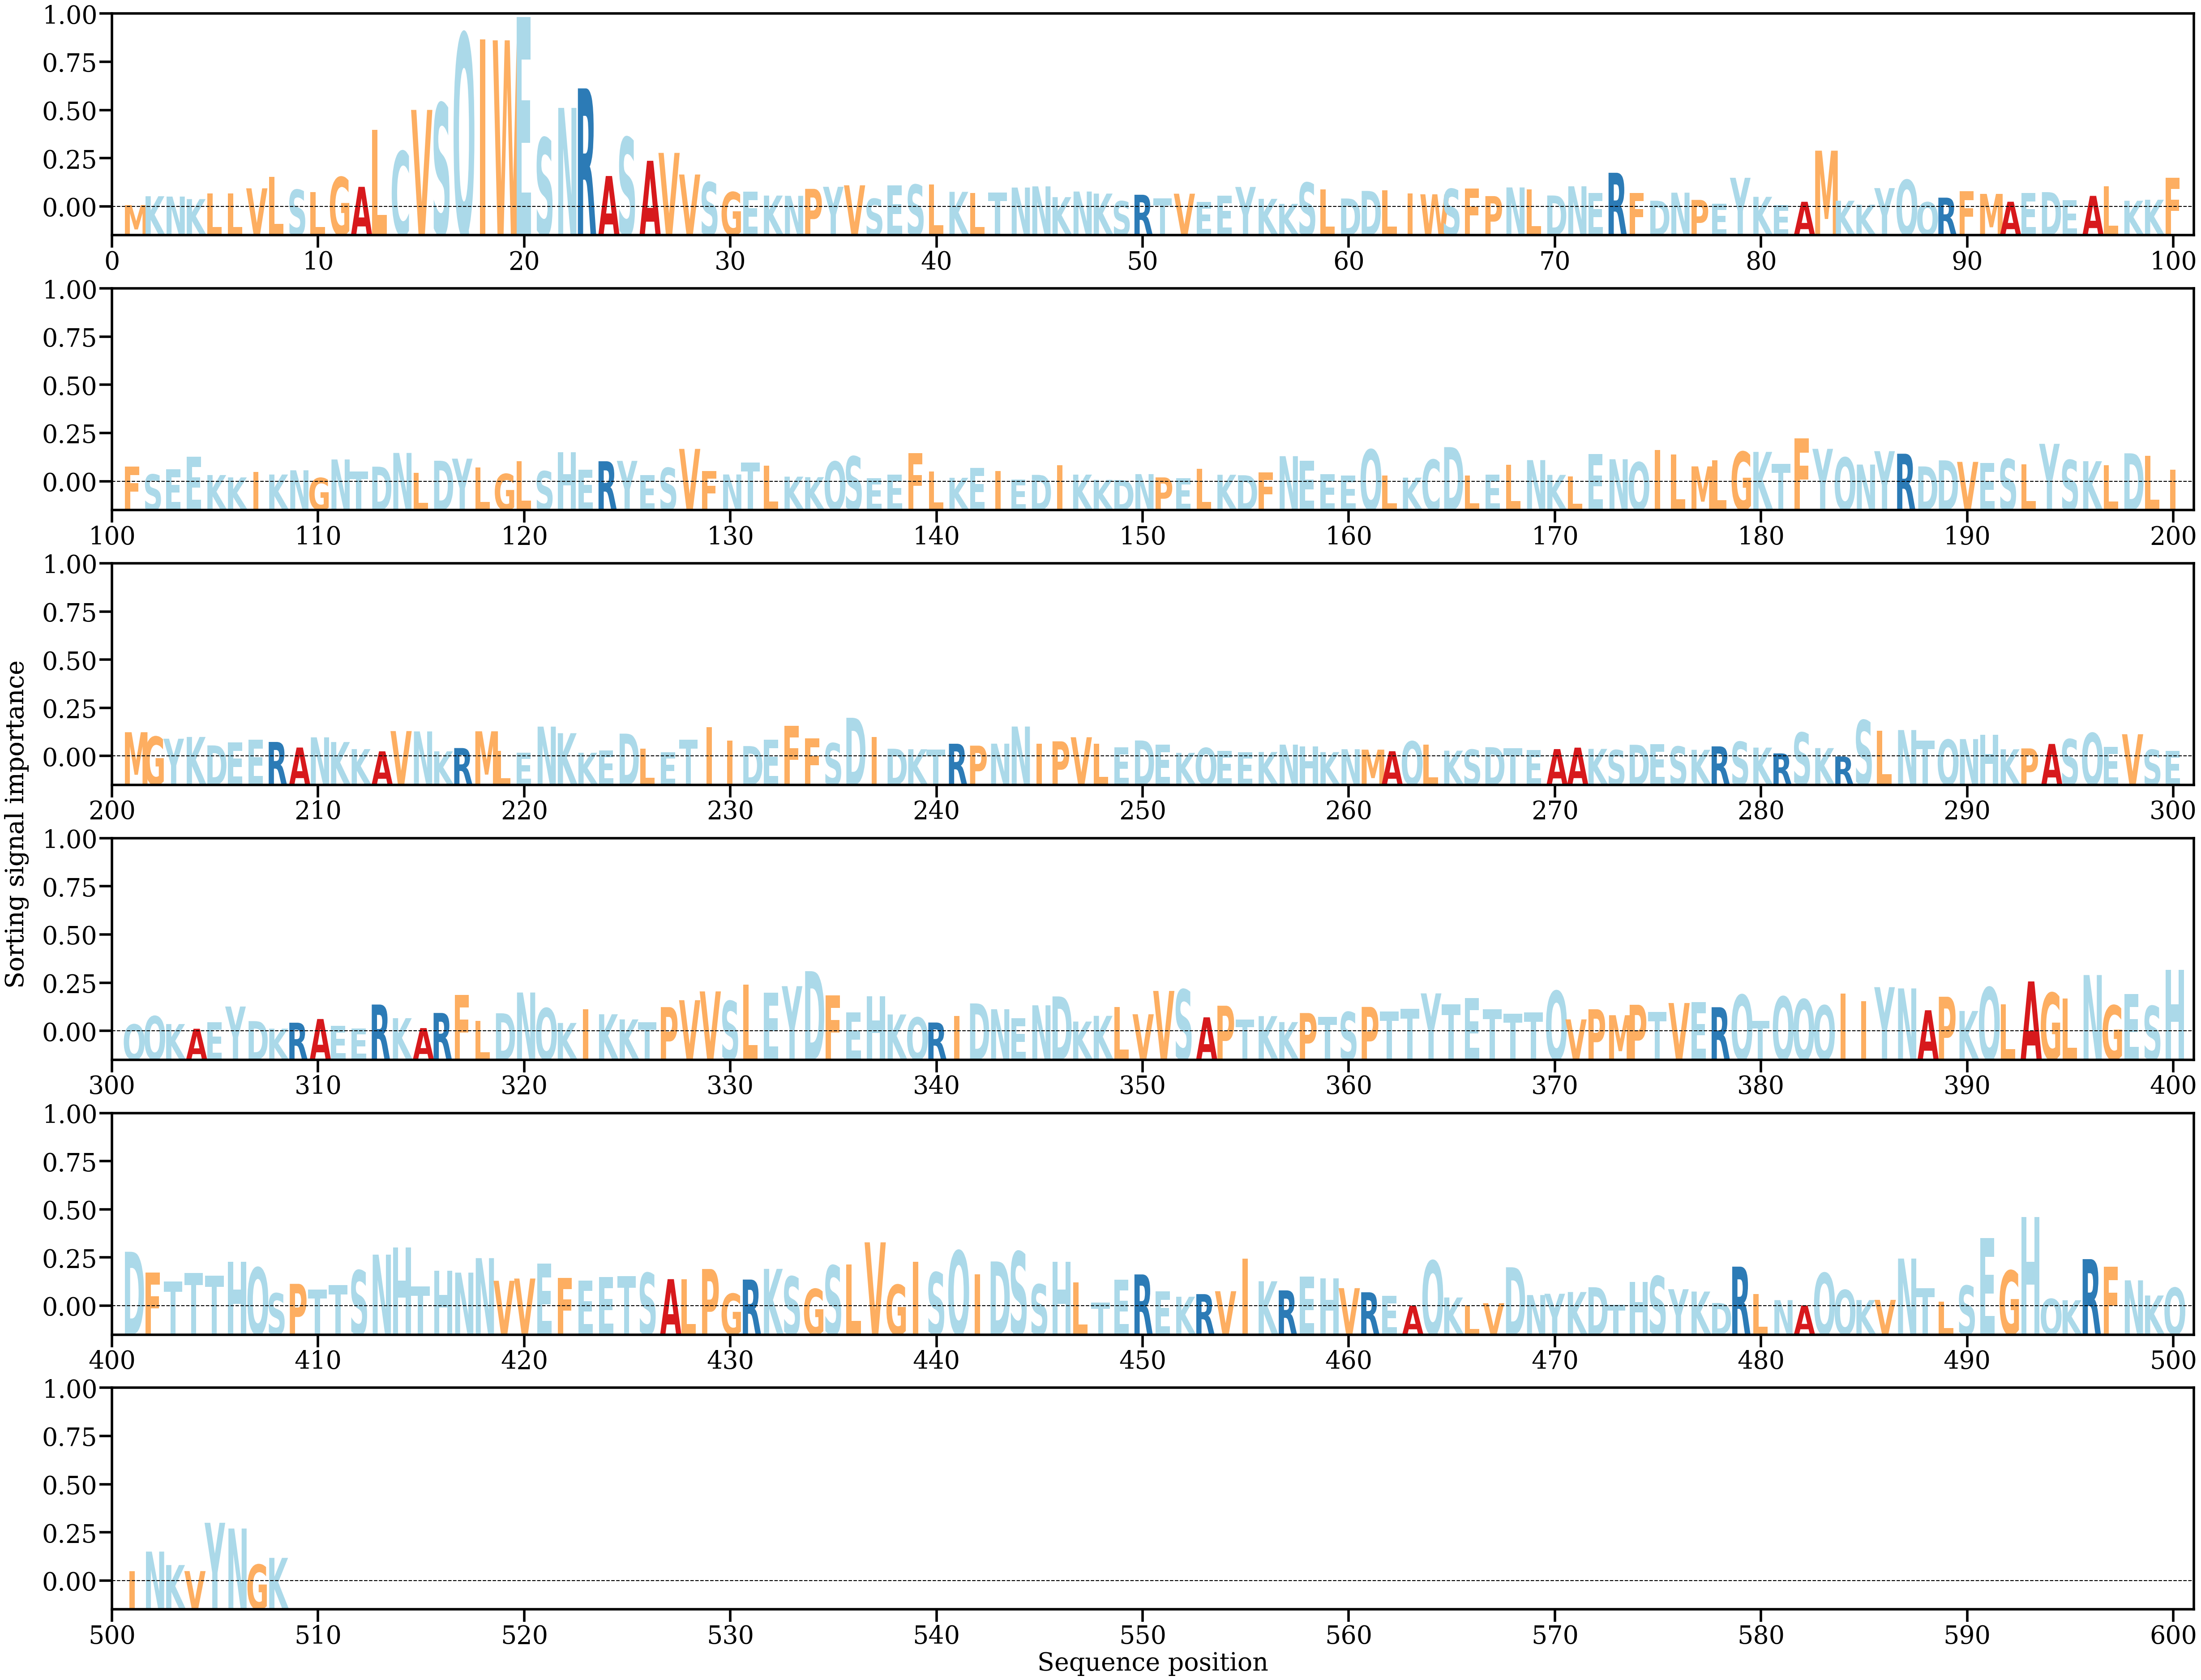

The table this chart was drawn from, first rows:
AA, Alpha
M, [0.00022929]
K, [0.00099691]
N, [0.00096818]
K, [0.00074804]
L, [0.00122224]
L, [0.00124738]
V, [0.00168315]
L, [0.00266601]
S, [0.00155836]
L, [0.00135197]
G, [0.00265358]
A, [0.00181165]
L, [0.00673496]
C, [0.00488705]
V, [0.00848089]
S, [0.00904696]
Q, [0.0150743]
I, [0.01460718]
W, [0.01451185]
E, [0.016528]
S, [0.00605357]
N, [0.00865626]
R, [0.01034624]
A, [0.00275048]
S, [0.00608952]
A, [0.00406975]
V, [0.00475533]
V, [0.00288023]
S, [0.00221294]
G, [0.0013558]
E, [0.00140246]
K, [0.00105353]
N, [0.00103239]
P, [0.00163686]
Y, [0.00181596]
V, [0.00194352]
S, [0.00078099]
E, [0.00194242]
S, [0.00199875]
L, [0.00202212]
K, [0.00137856]
L, [0.00127377]
T, [0.00131075]
N, [0.00174937]
N, [0.00185117]
K, [0.00091942]
N, [0.00140442]
K, [0.00122615]
S, [0.00056931]
R, [0.00112585]
T, [0.00080476]
V, [0.0012169]
E, [0.00050071]
E, [0.00104184]
Y, [0.00180215]
K, [0.00077323]
K, [0.00033454]
S, [0.00217497]
L, [0.00157305]
D, [0.00080093]
... 448 more rows
